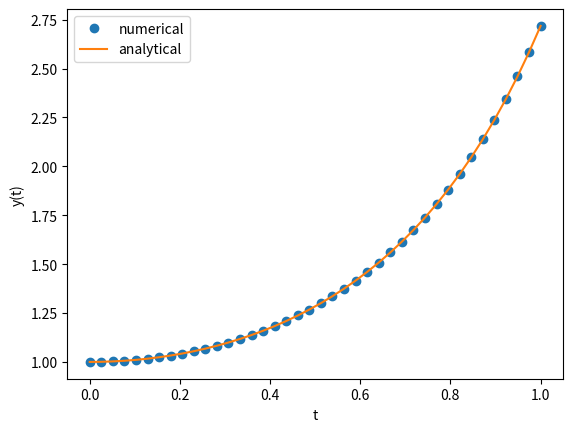

Reproduce this figure in Python.
import numpy as np
import matplotlib.pyplot as plt
from scipy.integrate import odeint


def dy_dt(y, t):
    return 2*t*y


ts = np.linspace(0, 1, 40)
y0 = 1
ys = odeint(dy_dt, y0, ts)

plt.plot(ts, ys, 'o', label='numerical')
plt.plot(ts, np.exp(ts**2)*y0, label='analytical')
plt.legend()
plt.xlabel('t')
plt.ylabel('y(t)')
plt.savefig('1d-real.png')
